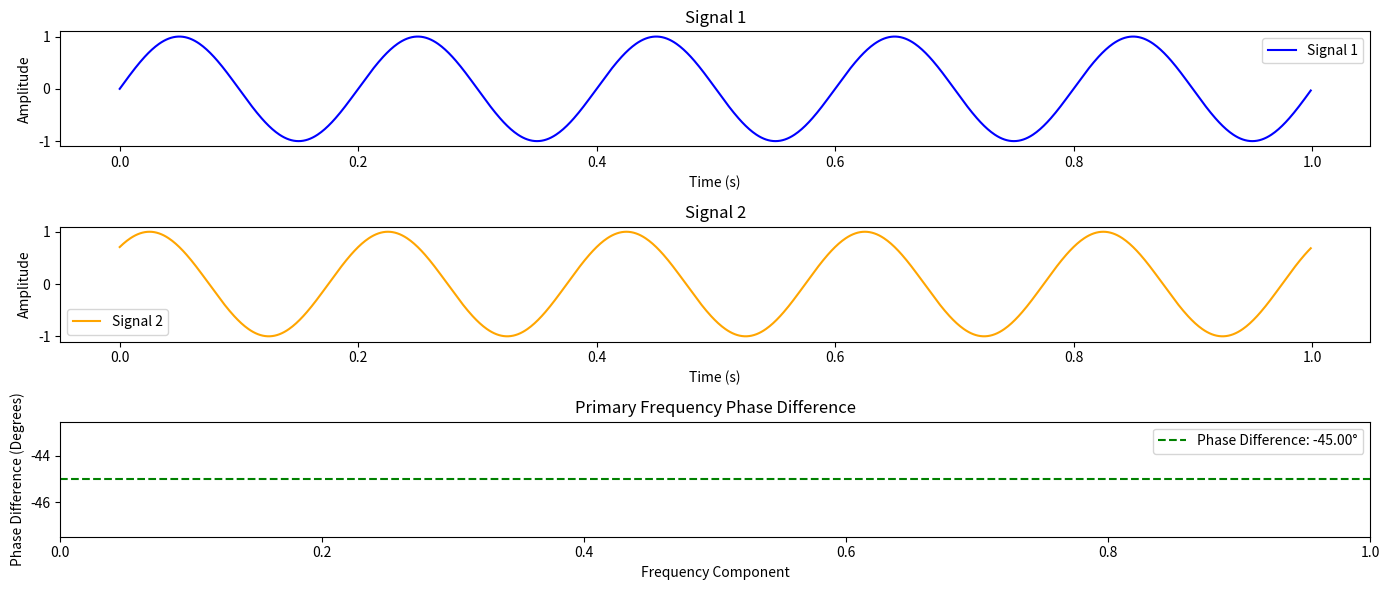

Write the Python code that produced this figure.
import numpy as np
from scipy.fft import fft
import matplotlib.pyplot as plt

def phase_difference(signal1, signal2, sampling_rate):

    fft1 = fft(signal1)
    fft2 = fft(signal2)
    primary_freq_index = np.argmax(np.abs(fft1))
    phase1 = np.angle(fft1[primary_freq_index])
    phase2 = np.angle(fft2[primary_freq_index])

    phase_diff = phase1 - phase2

    phase_diff = np.degrees(phase_diff) % 360
    if phase_diff > 180:
        phase_diff -= 360

    return phase_diff

if __name__ == "__main__":
    fs = 1000  # Sampling rate (Hz)
    t = np.linspace(0, 1, fs, endpoint=False)

    freq = 5  # Frequency in Hz
    signal1 = np.sin(2 * np.pi * freq * t)
    signal2 = np.sin(2 * np.pi * freq * t + np.pi/4)

    phase_diff = phase_difference(signal1, signal2, fs)
    time = np.arange(len(signal1)) / fs

    plt.figure(figsize=(14, 6))

    plt.subplot(3, 1, 1)
    plt.plot(time, signal1, label="Signal 1", color='blue')
    plt.xlabel("Time (s)")
    plt.ylabel("Amplitude")
    plt.title("Signal 1")
    plt.legend()

    plt.subplot(3, 1, 2)
    plt.plot(time, signal2, label="Signal 2", color='orange')
    plt.xlabel("Time (s)")
    plt.ylabel("Amplitude")
    plt.title("Signal 2")
    plt.legend()

    plt.subplot(3, 1, 3)
    plt.axhline(phase_diff, color='green', linestyle='--', label=f"Phase Difference: {phase_diff:.2f}°")
    plt.xlabel("Frequency Component")
    plt.ylabel("Phase Difference (Degrees)")
    plt.title("Primary Frequency Phase Difference")
    plt.legend()

    plt.tight_layout()
    plt.show()
    print(f"Phase Difference: {phase_diff:.2f} degrees")
